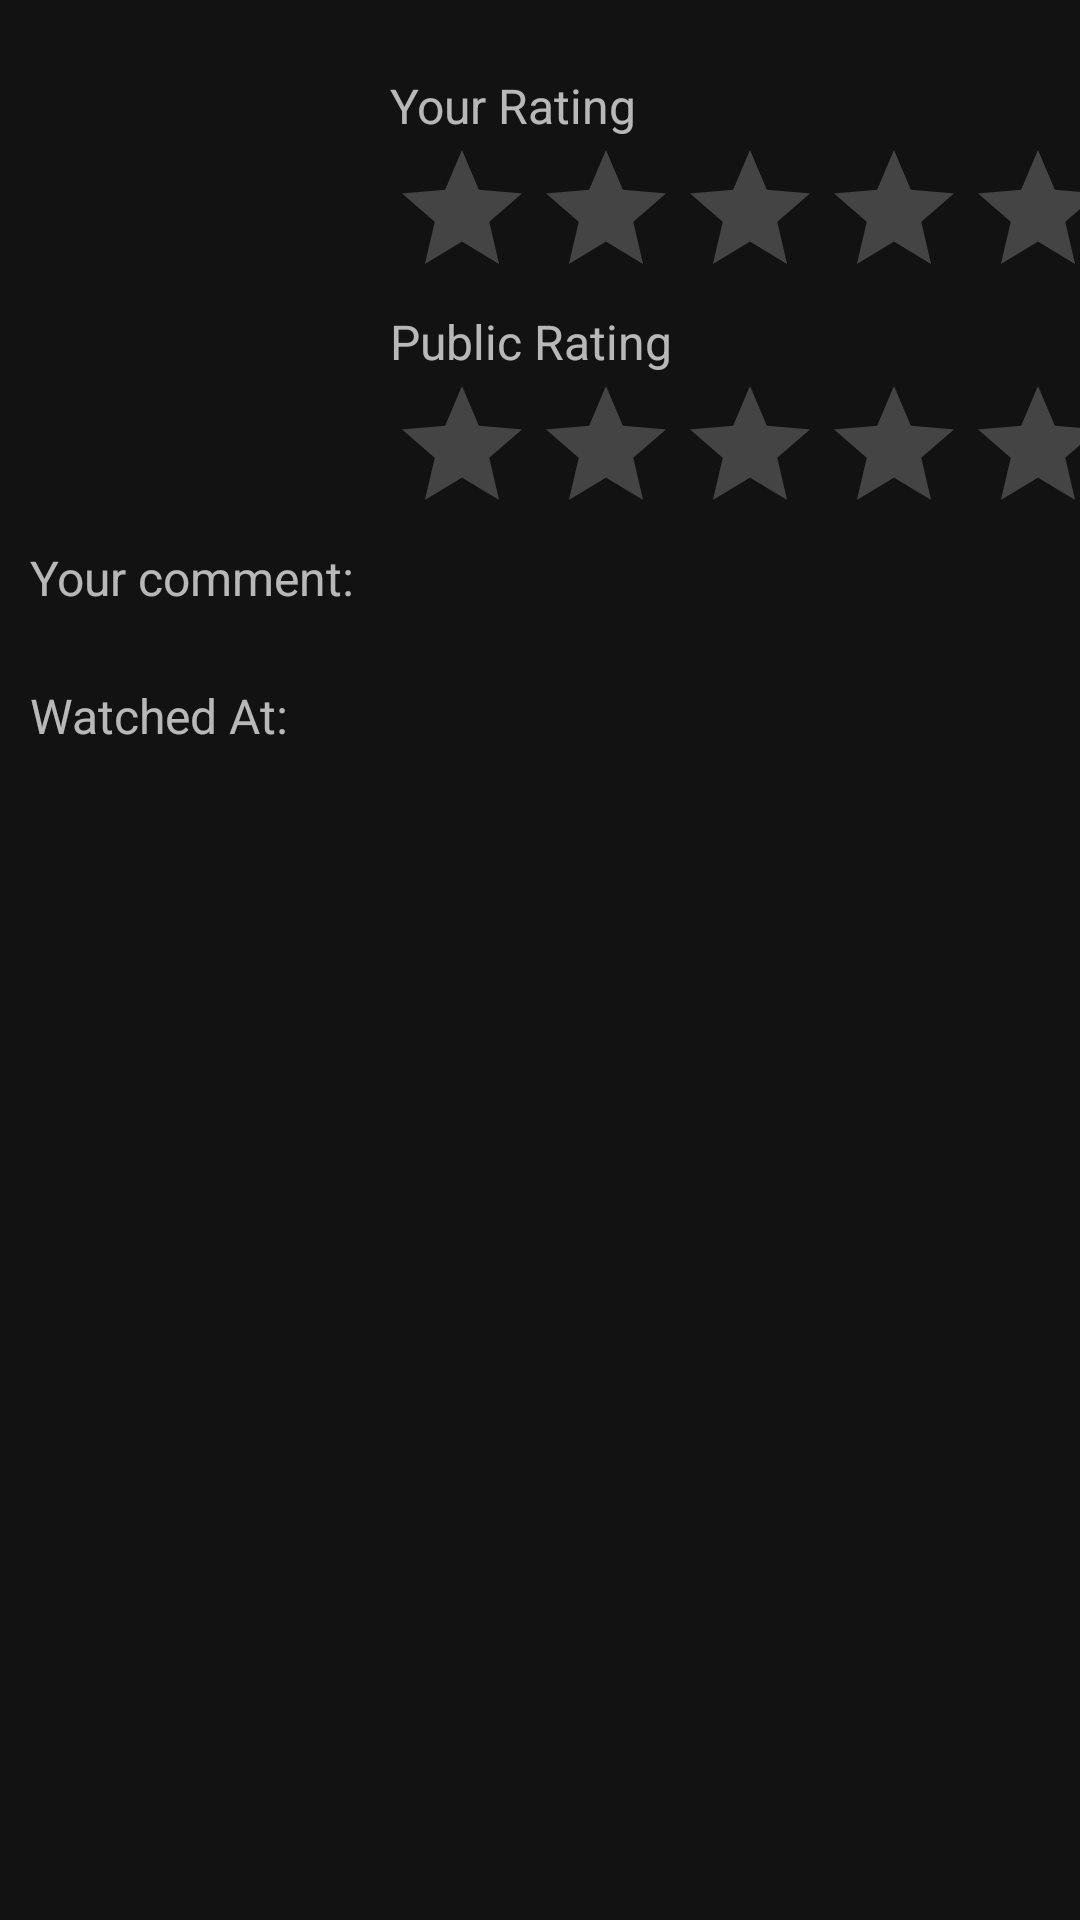

Layout XML and referenced resources for this Android screen:
<!-- AndroidManifest.xml: application theme AppTheme -->
<!-- res/layout/recycler_view_memoir_item.xml -->
<?xml version="1.0" encoding="utf-8"?>
<androidx.constraintlayout.widget.ConstraintLayout xmlns:android="http://schemas.android.com/apk/res/android"
    xmlns:app="http://schemas.android.com/apk/res-auto"
    xmlns:tools="http://schemas.android.com/tools"
    android:layout_width="match_parent"
    android:layout_height="wrap_content">

    <androidx.constraintlayout.widget.ConstraintLayout
        android:id="@+id/constraintLayout2"
        android:layout_width="match_parent"
        android:layout_height="wrap_content"
        app:layout_constraintEnd_toEndOf="parent"
        app:layout_constraintStart_toStartOf="parent"
        app:layout_constraintTop_toTopOf="parent">

        <ImageView
            android:id="@+id/memoir2_movie_image"
            android:layout_width="140dp"
            android:layout_height="180dp"
            app:layout_constraintBottom_toBottomOf="parent"
            app:layout_constraintStart_toStartOf="parent"
            app:layout_constraintTop_toTopOf="parent" />

        <LinearLayout
            android:id="@+id/linearLayout5"
            android:layout_width="wrap_content"
            android:layout_height="wrap_content"
            android:orientation="horizontal"
            app:layout_constraintStart_toEndOf="@+id/memoir2_movie_image"
            app:layout_constraintTop_toTopOf="parent">

            <TextView
                android:id="@+id/memoir2_movie_name"
                android:layout_width="wrap_content"
                android:layout_height="wrap_content"

                android:textSize="18sp" />

            <TextView
                android:id="@+id/memoir2_movie_release_year"
                android:layout_width="wrap_content"
                android:layout_height="wrap_content"
                android:layout_marginLeft="10dp"

                android:textSize="18sp" />
        </LinearLayout>

        <LinearLayout
            android:id="@+id/linearLayout6"
            android:layout_width="wrap_content"
            android:layout_height="wrap_content"
            android:orientation="vertical"
            app:layout_constraintBottom_toTopOf="@+id/linearLayout7"
            app:layout_constraintEnd_toEndOf="parent"
            app:layout_constraintStart_toEndOf="@+id/memoir2_movie_image"
            app:layout_constraintTop_toBottomOf="@+id/linearLayout5">

            <TextView
                android:layout_width="wrap_content"
                android:layout_height="match_parent"
                android:gravity="center_vertical"
                android:text="@string/your_rating"
                android:textSize="16sp" />

            <RatingBar
                android:id="@+id/memoir2_score_self"
                android:layout_width="wrap_content"
                android:layout_height="wrap_content"
                android:numStars="5"
                android:stepSize="0.5" />

        </LinearLayout>

        <LinearLayout
            android:id="@+id/linearLayout7"
            android:layout_width="wrap_content"
            android:layout_height="wrap_content"
            android:orientation="vertical"
            app:layout_constraintBottom_toBottomOf="parent"
            app:layout_constraintEnd_toEndOf="parent"
            app:layout_constraintStart_toEndOf="@+id/memoir2_movie_image">

            <TextView
                android:layout_width="wrap_content"
                android:layout_height="match_parent"
                android:gravity="center_vertical"
                android:text="@string/public_rating"
                android:textSize="16sp" />

            <RatingBar
                android:id="@+id/memoir2_score_public"
                android:layout_width="wrap_content"
                android:layout_height="wrap_content"
                android:numStars="5"
                android:stepSize="0.5" />

        </LinearLayout>

    </androidx.constraintlayout.widget.ConstraintLayout>

    <LinearLayout
        android:layout_width="match_parent"
        android:layout_height="wrap_content"
        android:layout_marginStart="10dp"
        android:layout_marginLeft="10dp"
        android:orientation="vertical"
        app:layout_constraintEnd_toEndOf="parent"
        app:layout_constraintStart_toStartOf="parent"
        app:layout_constraintTop_toBottomOf="@+id/constraintLayout2">

        <LinearLayout
            android:id="@+id/linearLayout8"
            android:layout_width="wrap_content"
            android:layout_height="wrap_content"
            android:orientation="vertical">

            <TextView
                android:layout_width="match_parent"
                android:layout_height="wrap_content"
                android:text="@string/your_comment"
                android:textSize="16sp" />

            <TextView
                android:id="@+id/memoir2_comment"
                android:layout_width="match_parent"
                android:layout_height="wrap_content"

                android:textSize="18sp" />

        </LinearLayout>

        <LinearLayout
            android:id="@+id/linearLayout9"
            android:layout_width="wrap_content"
            android:layout_height="wrap_content"
            android:orientation="vertical">

            <TextView
                android:layout_width="wrap_content"
                android:layout_height="wrap_content"
                android:text="@string/watched_at"
                android:textSize="16sp" />

            <LinearLayout
                android:layout_width="wrap_content"
                android:layout_height="wrap_content"
                android:orientation="horizontal">

                <TextView
                    android:id="@+id/memoir2_cinema"
                    android:layout_width="wrap_content"
                    android:layout_height="wrap_content"

                    android:textSize="18sp" />

                <TextView
                    android:id="@+id/memoir2_watch_time"
                    android:layout_marginLeft="10dp"
                    android:layout_width="wrap_content"
                    android:layout_height="wrap_content"

                    android:textSize="18sp" />
            </LinearLayout>

        </LinearLayout>

    </LinearLayout>


</androidx.constraintlayout.widget.ConstraintLayout>
<!-- resources referenced by this layout -->
<resources>
  <string name="public_rating">Public Rating</string>
  <string name="watched_at">Watched At:</string>
  <string name="your_comment">Your comment:</string>
  <string name="your_rating">Your Rating</string>
  <style name="AppTheme" parent="Theme.MaterialComponents">
          
          <item name="colorPrimary">#F48FB1</item>
          <item name="colorPrimaryDark">#F06292</item>
          <item name="colorAccent">#F8BBD0</item>
      </style>
</resources>
